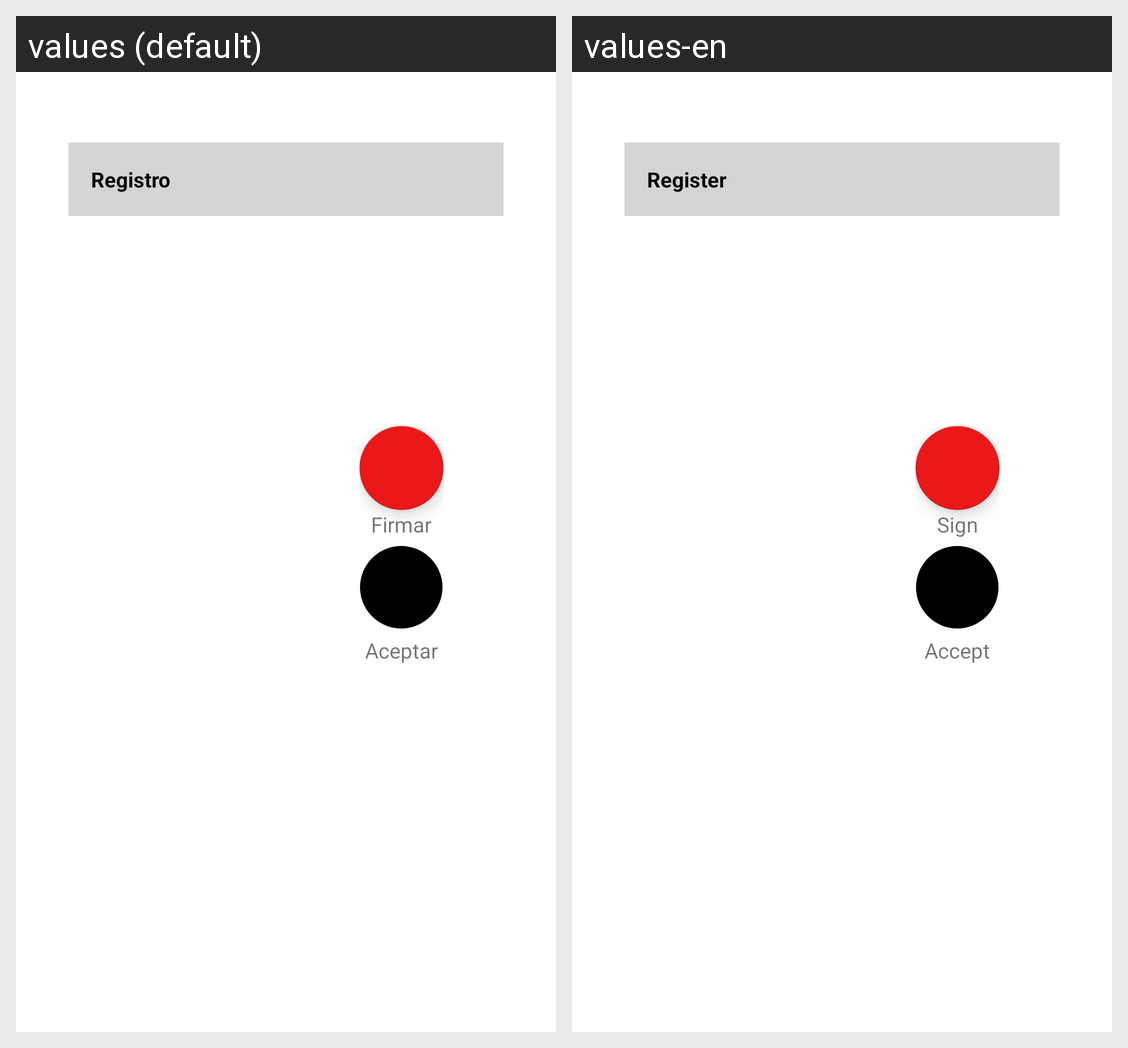

The same Android screen rendered under two of its app's locales, left to right. List the strings drawn on it with the default value and each locale's translation.
Android screen res/layout/activity_review_doc.xml rendered under 2 locales, left to right: values (default), values-en. Device: Nexus 5 (rendered at 1080×1920; each locale shown at half size, 540×960, under a caption strip naming it); theme Theme.BoulderCorpRegistration.NoTitlle.
Strings drawn on this screen, with the default value and each locale's value (text and hints the layout hard-codes, and strings that could not be matched under every locale, appear in the picture but are not listed):

form_title
  values: Registro
  values-en: Register

sign
  values: Firmar
  values-en: Sign

action_btn_text
  values: BC
  values-en: BC  [not translated; the default value is used]

aceptar
  values: Aceptar
  values-en: Accept
